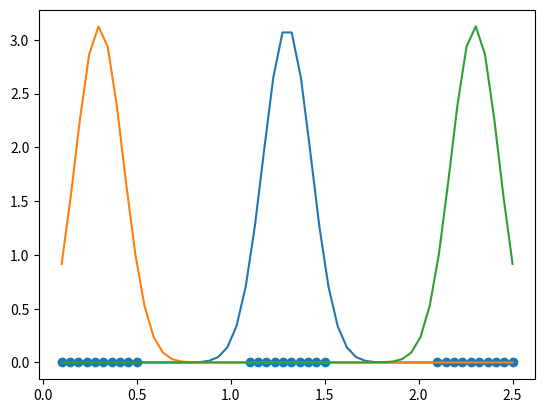

This chart was generated by the following Python code:
import numpy as np
import matplotlib.pyplot as plt

np.random.seed(11)

x = np.linspace(0.1, 0.5, 10)
x = np.concatenate((x, np.linspace(1.1, 1.5, 10)))
x = np.concatenate((x, np.linspace(2.1, 2.5, 10)))

n = x.shape[0]
k = 3

pi = np.ones(k) / k
mean = np.random.sample(k)
variance = np.repeat(x.var(), k)

epsilon = 1e-10
converged = False
iterations = 0
while not converged:
    iterations += 1

    # Calculate responsibilities
    resp = np.repeat(np.expand_dims(x, axis=0), k, axis=0).T
    resp = (1 / (np.sqrt(2 * np.pi * variance))) * np.exp(-1 * ((resp - mean) ** 2) / (2 * variance))
    resp *= pi
    resp /= np.repeat(np.expand_dims(resp.sum(axis=1), axis=0), k, axis=0).T

    n_k = resp.sum(axis=0)

    new_mean = np.sum(resp * np.repeat(np.expand_dims(x, axis=0), k, axis=0).T, axis=0) / n_k
    error = np.sum(np.abs(new_mean - mean))
    mean = new_mean

    variance = np.sum(resp * ((np.repeat(np.expand_dims(x, axis=0), k, axis=0).T - mean) ** 2), axis=0) / n_k

    # New pi
    pi = n_k / n

    converged = error <= epsilon

print("Iterations:", iterations)


# print(mean)

plt.scatter(x, np.zeros(x.shape[0]))


s = np.linspace(0.1, 2.5)
for i in range(k):
    gaussian = (1 / (np.sqrt(2 * np.pi * variance[i]))) * np.exp(-1 * ((s - mean[i]) ** 2) / (2 * variance[i]))
    plt.plot(s, gaussian)

plt.show()
